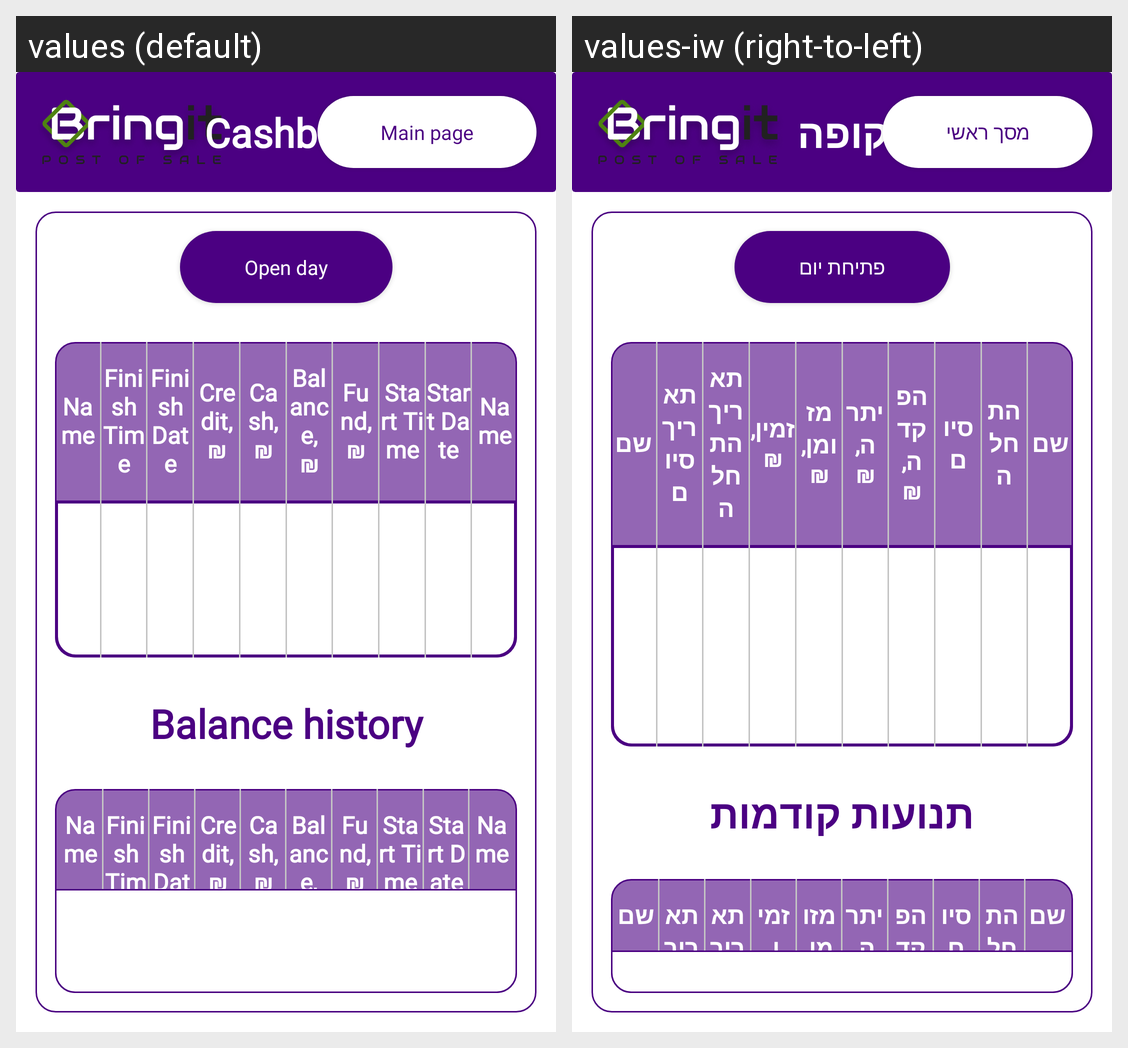

The Android screen above is rendered under two locales of the same app. Produce the string resources it draws, with the default and per-locale values.
Android screen res/layout/activity_cash_box.xml rendered under 2 locales, left to right: values (default), values-iw (right-to-left). Device: Nexus 5 (rendered at 1080×1920; each locale shown at half size, 540×960, under a caption strip naming it); theme AppTheme.
Strings drawn on this screen, with the default value and each locale's value (text and hints the layout hard-codes, and strings that could not be matched under every locale, appear in the picture but are not listed):

cashbox
  values: Cashbox
  values-iw: קופה

main_page
  values: Main page
  values-iw: מסך ראשי

open_day
  values: Open day
  values-iw: פתיחת יום

name
  values: Name
  values-iw: שם

start_date
  values: Start Date
  values-iw: התחלה

start_time
  values: Start Time
  values-iw: סיום

fund
  values: Fund, ₪
  values-iw: הפקדה, ₪

balance
  values: Balance, ₪
  values-iw: יתרה, ₪

cash
  values: Cash, ₪
  values-iw: מזומן, ₪

credit
  values: Credit, ₪
  values-iw: זמין, ₪

finish_date
  values: Finish Date
  values-iw: תאריך התחלה

finish_time
  values: Finish Time
  values-iw: תאריך סיום

balance_history
  values: Balance history
  values-iw: תנועות קודמות
